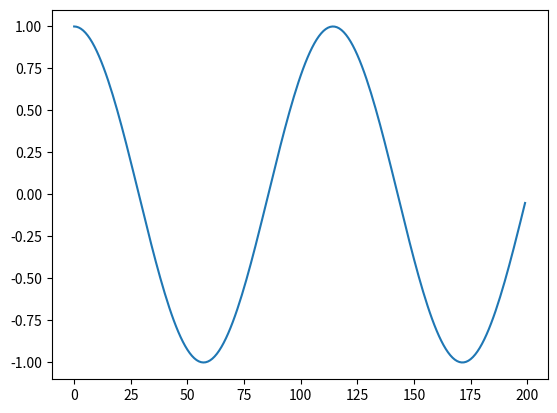

Recreate this plot in Python.
import numpy as np
import matplotlib.pyplot as plt

x = np.linspace(0, 11, num=200, endpoint=False)
y = np.cos(x)

plt.plot(y)
plt.show()
